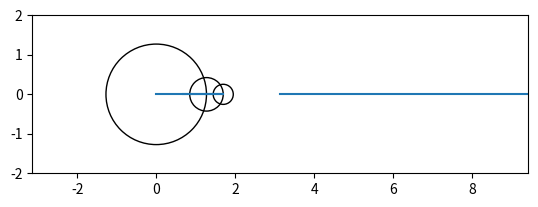

The matplotlib source for this figure:
import numpy as np
import matplotlib.pyplot as plt
from matplotlib import animation


def square_wave(terms):
    fig = plt.figure()  # type: plt.Figure
    ax = fig.gca()  # type: plt.Axes
    ax.set_xlim(-np.pi, 3 * np.pi)
    ax.set_ylim(-2, 2)
    ax.set_aspect('equal')

    circlelist = []
    linelist = []

    circlelist.append(plt.Circle((0, 0), 4 / np.pi, fill=0))
    linelist.append(plt.Line2D([0, circlelist[0].radius], [0, 0]))

    ax.add_artist(circlelist[0])
    ax.add_artist(linelist[0])

    for i in range(1, terms):
        n = 2 * i + 1
        x, y = circlelist[i - 1].center
        circlelist.append(plt.Circle((x + circlelist[i - 1].radius, 0), 4 / (n * np.pi), fill=0))
        sum1 = 0

        linelist.append(
            plt.Line2D([x + circlelist[i - 1].radius, circlelist[i - 1].radius + circlelist[i].radius], [0, 0]))
        ax.add_artist(circlelist[i])
        ax.add_artist(linelist[i])

    pencil = plt.Line2D([], [])  # just empty line for now, will update later
    ax.add_artist(pencil)

    steps = 50
    wave_x = np.linspace(np.pi, 3 * np.pi, steps)
    wave_y = np.zeros(steps)
    wave = plt.Line2D(wave_x, wave_y)
    ax.add_artist(wave)
    angles = np.linspace(0, 2 * np.pi, steps)[:steps]

    angles = np.linspace(0, 2 * np.pi, steps + 1)[:steps]

    def update(frame):
        t = angles[frame]  # get the angle

        cx, cy = circlelist[0].center
        r = circlelist[0].radius
        new_x = r * np.cos(t)  # cartesian to polar
        new_y = r * np.sin(t)  # cartesian to polar
        linelist[0].set_data([cx, new_x], [cy, new_y])
        if terms>1:
            for k in range(1, terms):
                circlelist[k].set_center((new_x, new_y))  # update the center of circle2
                r2 = circlelist[k].radius
                new_x2 = new_x + r2 * np.cos((2 * k + 1) * t)  # cartesian to ploar for 2nd term
                new_y2 = new_y + r2 * np.sin((2 * k + 1) * t)  # cartesian to ploar for 2nd term
                linelist[k].set_data([new_x, new_x2], [new_y, new_y2])  # calculate the radius line of circle2
                new_x = new_x2
                new_y = new_y2

            pencil.set_data([new_x2, np.pi], [new_y2, new_y2])
            wave_y[1:] = wave_y[:-1]  # copy every element to the right
            wave_y[0] = new_y2  # add the latest point
            wave.set_ydata(wave_y)
        else:
            pencil.set_data([new_x, np.pi], [new_y, new_y])
            wave_y[1:] = wave_y[:-1]  # copy every element to the right
            wave_y[0] = new_y  # add the latest point
            wave.set_ydata(wave_y)

        return

    anim = animation.FuncAnimation(fig, update, init_func=lambda: None, frames=steps, interval=100)
    plt.show()


if __name__ == '__main__':
    square_wave(3)

